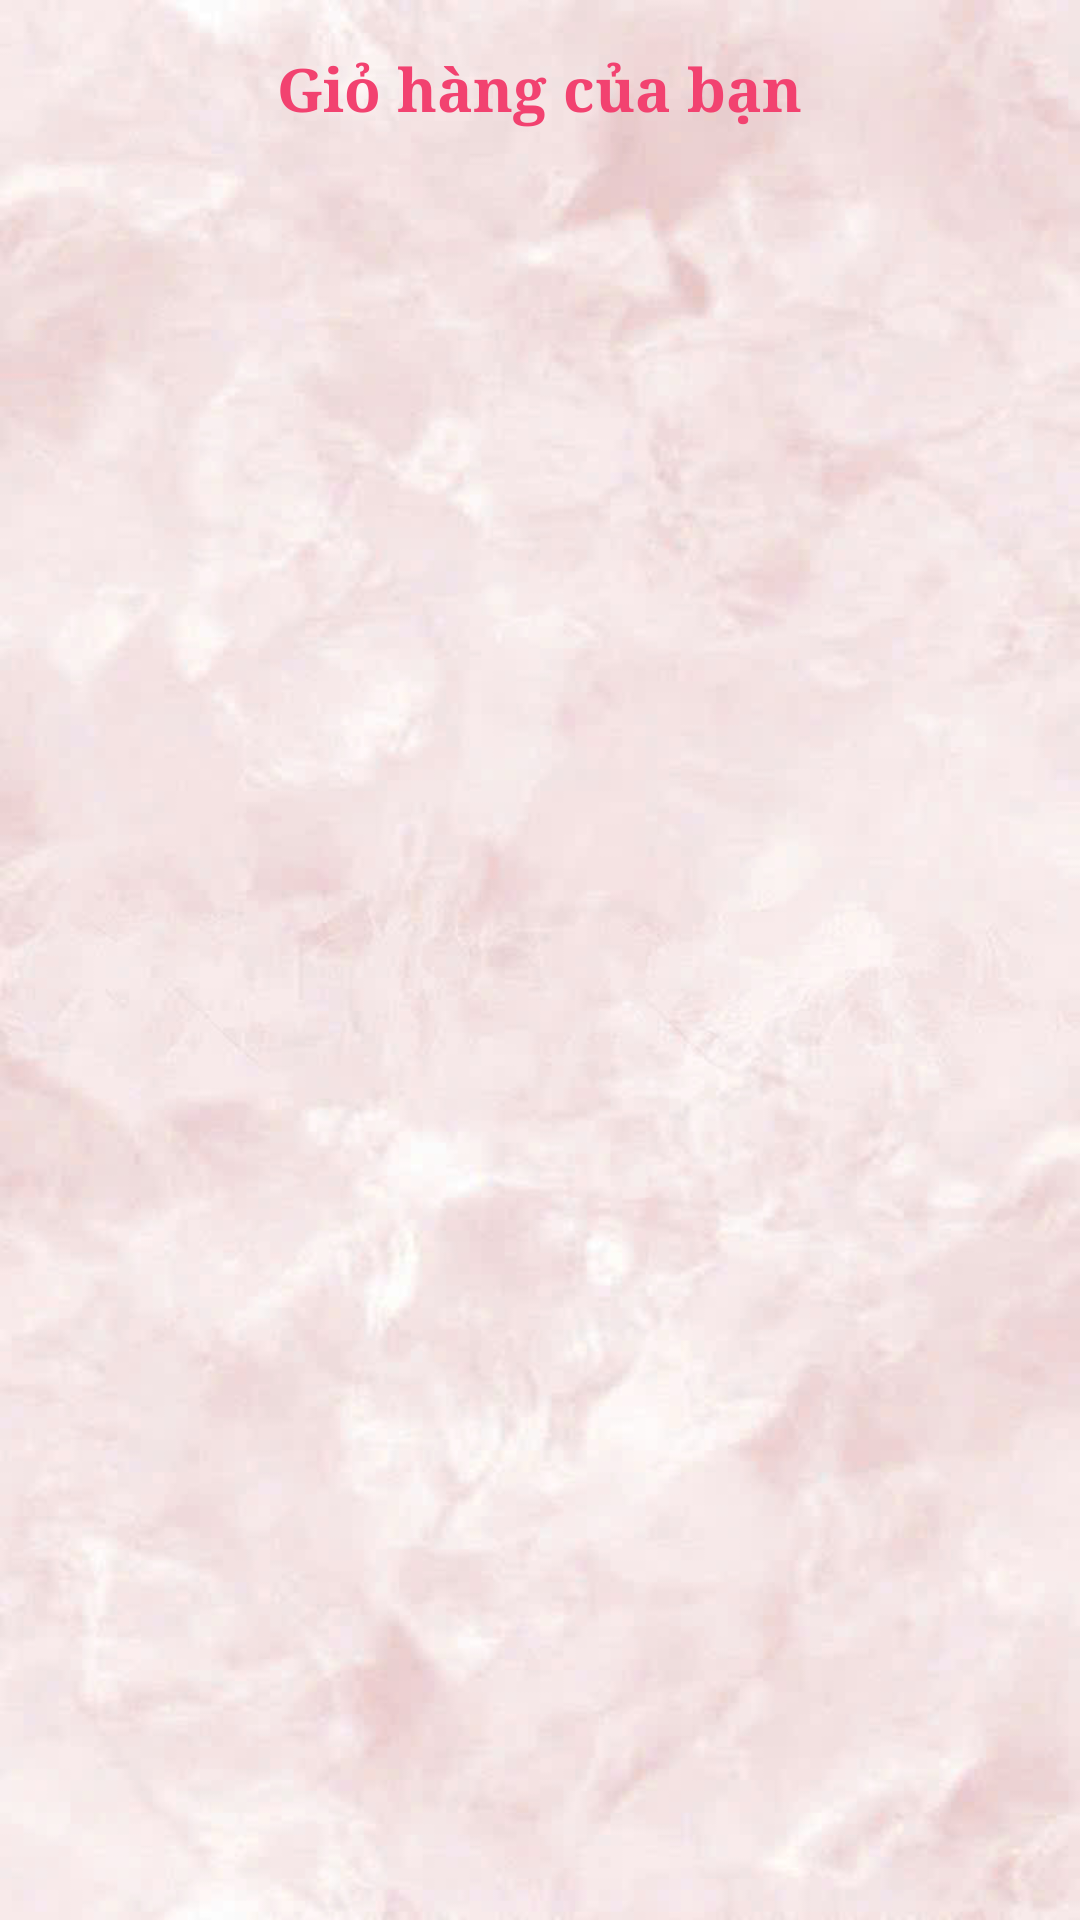

The Android layout XML behind this screen, and the referenced resources:
<!-- AndroidManifest.xml: application theme Theme.LeThiCamTien_2123110041 -->
<!-- res/layout/activity_cart.xml -->
<?xml version="1.0" encoding="utf-8"?>
<androidx.constraintlayout.widget.ConstraintLayout xmlns:android="http://schemas.android.com/apk/res/android"
    xmlns:app="http://schemas.android.com/apk/res-auto"
    xmlns:tools="http://schemas.android.com/tools"
    android:id="@+id/main"
    android:layout_width="match_parent"
    android:layout_height="match_parent"
    tools:context=".CartActivity">

    <LinearLayout xmlns:android="http://schemas.android.com/apk/res/android"
        android:orientation="vertical"
        android:layout_width="match_parent"
        android:layout_height="match_parent"
        android:background="@drawable/background">

        <TextView
            android:text="Giỏ hàng của bạn"
            android:fontFamily="serif"
            android:textStyle="bold"
            android:textSize="20sp"
            android:textColor="@color/rose70_pink30_mix"
            android:padding="16dp"
            android:layout_gravity="center_horizontal"
            android:gravity="center"
            android:layout_width="wrap_content"
            android:layout_height="wrap_content" />

        <androidx.recyclerview.widget.RecyclerView
            android:id="@+id/recyclerCart"
            android:layout_width="match_parent"
            android:layout_height="match_parent"/>
    </LinearLayout>



</androidx.constraintlayout.widget.ConstraintLayout>
<!-- resources referenced by this layout -->
<resources>
  <color name="rose70_pink30_mix">#F24270</color>
  <!-- drawable background: jpg bitmap (drawable, 58695 bytes) -->
  <style name="Theme.LeThiCamTien_2123110041" parent="Theme.MaterialComponents.DayNight.NoActionBar">
          
          <item name="colorPrimary">@color/purple_500</item>
          <item name="colorPrimaryVariant">@color/purple_700</item>
          <item name="colorOnPrimary">@color/white</item>
          
          <item name="colorSecondary">@color/teal_200</item>
          <item name="colorSecondaryVariant">@color/teal_700</item>
          <item name="colorOnSecondary">@color/black</item>
          
          <item name="android:statusBarColor">?attr/colorPrimaryVariant</item>
          
      </style>
  <color name="purple_500">#FF6200EE</color>
  <color name="purple_700">#FF3700B3</color>
  <color name="white">#FFFFFFFF</color>
  <color name="teal_200">#99F6E4</color>
  <color name="teal_700">#FF018786</color>
  <color name="black">#FF000000</color>
</resources>
